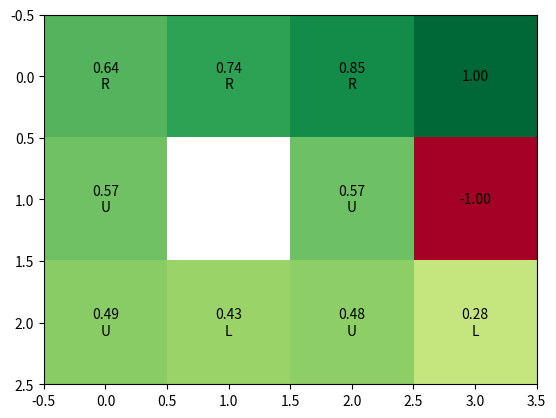

Source code (Python):
GRID = [
    [0, 0, 0, 1.0],
    [0, None, 0, -1.0],
    [0, 0, 0, 0]
]
GAMMA = 0.9
N, M = len(GRID), len(GRID[0])

STATES = set()
TERMINAL_STATES = {(0, 3), (1, 3)}

for i in range(N):
    for j in range(M):
        if (GRID[i][j]!=None) and ((i, j) not in TERMINAL_STATES):
            STATES.add((i, j))


def is_terminal(state):
    i, j = state
    if (i, j) in  TERMINAL_STATES:
        return True
    return False


def reward(state):
    i, j = state
    return GRID[i][j]


def actions(state):
    possible_actions = {'U', 'D', 'L', 'R'}
    return possible_actions


def possible_future_states(state):
    """
    Returns a set of possible future states from current state
    """
    i, j = state
    possible_states = {(i-1, j), (i+1, j), (i, j-1), (i, j+1), (i, j)}
    if i==0:
        possible_states.remove((i-1, j))
    if i==N-1:
        possible_states.remove((i+1, j))
    if j==0:
        possible_states.remove((i, j-1))
    if j==M-1:
        possible_states.remove((i, j+1))

    tmp_states = possible_states.copy()
    for x, y in tmp_states:
        if GRID[x][y] == None:
            possible_states.remove((x, y))

    return possible_states


def normalize(p):
    s = sum(p.values())
    for k in p:
        p[k] /= s
    return p


def transition_probability(state, action):
    """
    Returns a dictionary of possible future states and their probabilities
    """
    PD = 0.8
    PN = .1
    i, j = state
    if action == 'U':
        p =  {(i-1, j): PD, (i, j+1): PN, (i, j-1): PN, (i, j): 0}
    elif action == 'D':
        p =  {(i+1, j): PD, (i, j+1): PN, (i, j-1): PN, (i, j): 0}
    elif action == 'L':
        p =  {(i, j-1): PD, (i-1, j): PN, (i+1, j): PN, (i, j): 0}
    elif action == 'R':
        p =  {(i, j+1): PD, (i-1, j): PN, (i+1, j): PN, (i, j): 0}

    pfs = possible_future_states(state)
    for s in p:
        if s not in pfs:
            tmp = p[s]
            p[s] = 0
            p[state] +=  tmp
    return p


def get_value(state, action):
    p = transition_probability(state, action)
    exp_val = 0
    for s in p:
        if p[s]:
            exp_val += p[s]*GRID[s[0]][s[1]]*GAMMA
    return exp_val


def max_expected_value(state):
    value = -float('inf')
    for a in actions(state):
        exp_val = get_value(state, a)
        value = max(exp_val, value)
    return value


def policy_extraction(state):
    value = -float('inf')
    action = None
    for a in actions(state):
        exp_val = get_value(state, a)
        if exp_val > value:
            value = exp_val
            action = a    
    return action


if __name__ == '__main__':
    import matplotlib.pyplot as plt
    import numpy as np

    best_policies = [['U' for i in range(M)] for i in range(N)]

    for i in range(10):
        delta = float('inf')
        # Value iteration in fixed policy
        while abs(delta) > .00001:
            delta = 0
            i = 0
            for s in STATES:
                new_val = get_value(s, best_policies[s[0]][s[1]])
                delta += abs(new_val - GRID[s[0]][s[1]])
                GRID[s[0]][s[1]] = new_val
        # Policy Update
        for s in STATES:
            best_policies[s[0]][s[1]] = policy_extraction(s)
        
    a = np.asarray(GRID, dtype=np.float32)


    fig, ax = plt.subplots()
    im = ax.imshow(a, cmap = 'RdYlGn', interpolation = 'nearest')

    for i in range(N):
        for j in range(M):
            if GRID[i][j] != None and (i, j) not in TERMINAL_STATES:
                txt_display = "%.2f" % GRID[i][j] + "\n" + best_policies[i][j]
            elif (i, j) in TERMINAL_STATES:
                txt_display = "%.2f" % GRID[i][j]
            else:
                txt_display = " "
            text = ax.text(j, i, txt_display,
                        ha="center", va="center", color="black")
    plt.show()


